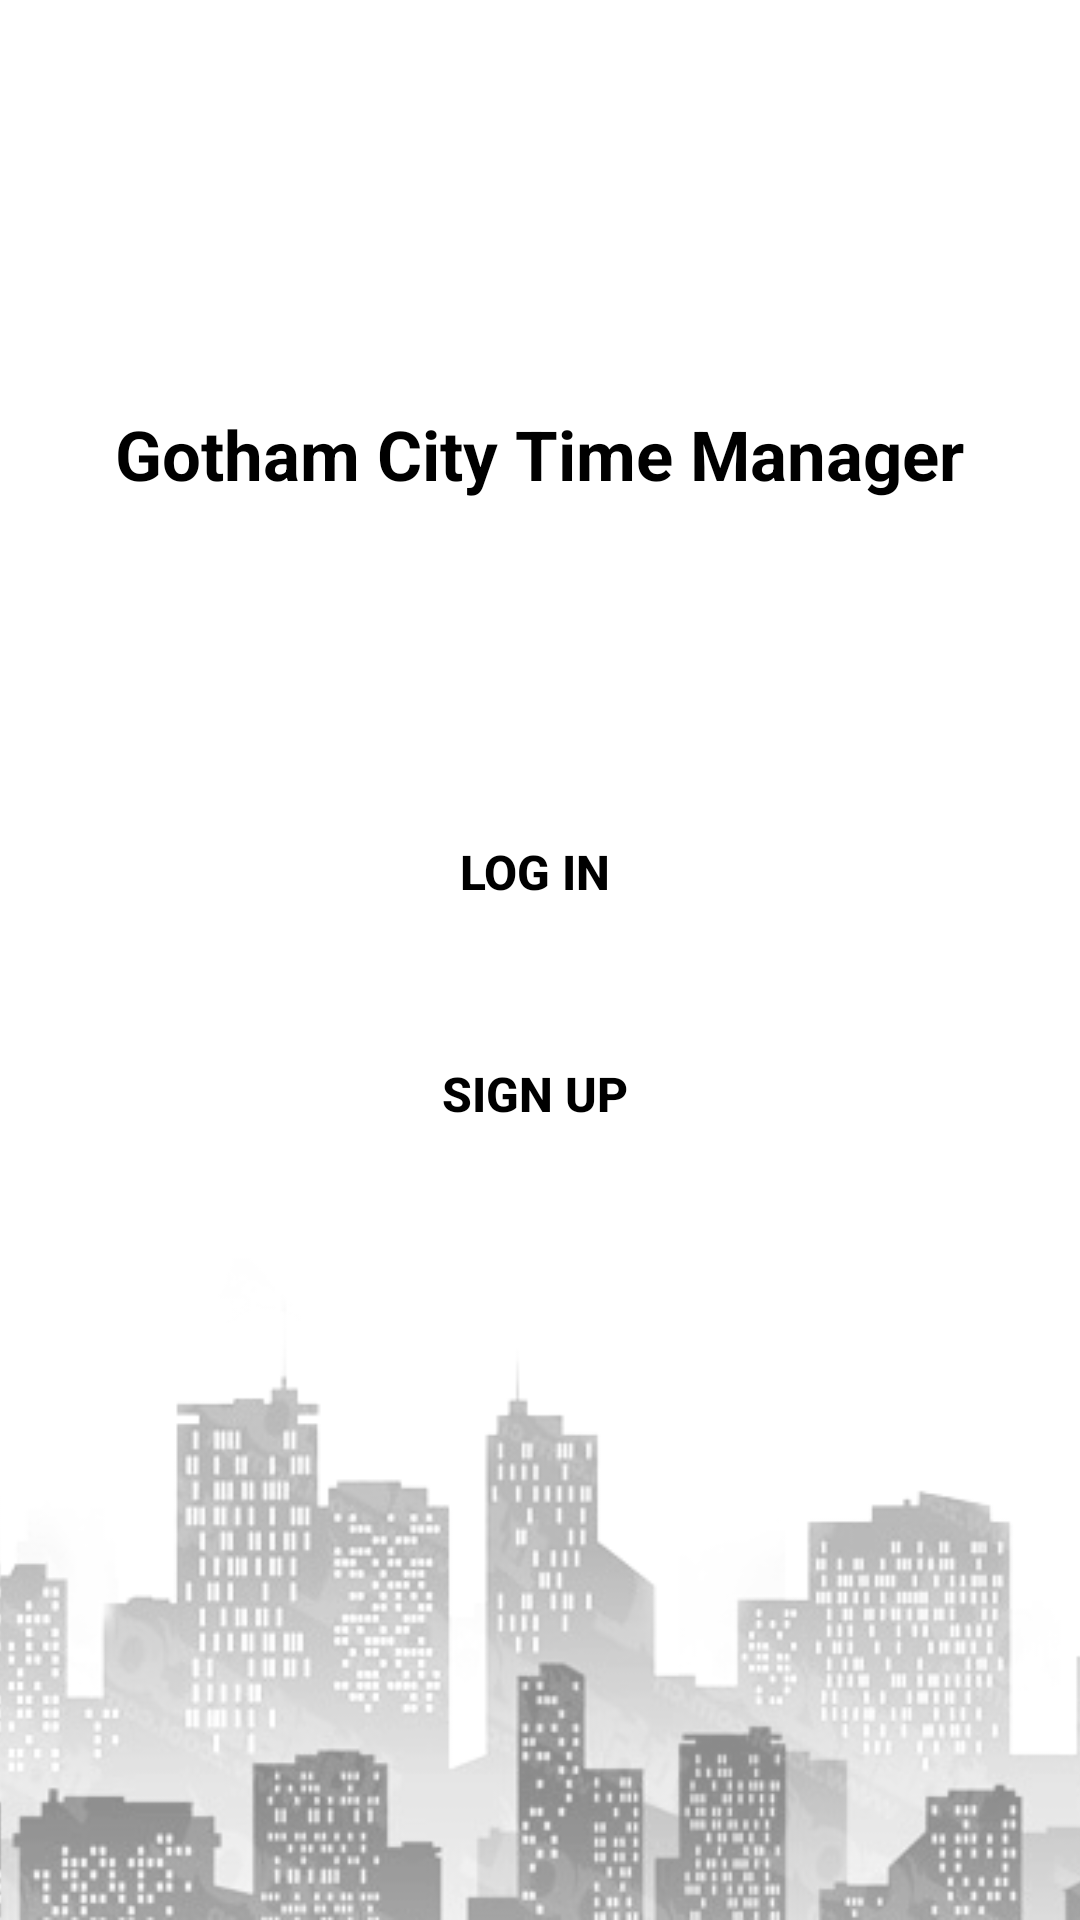

Produce the Android XML layout that renders to this screen, including the resource entries it uses.
<!-- AndroidManifest.xml: application theme Theme.CordovaKotlin -->
<!-- res/layout/fragment_start.xml -->
<?xml version="1.0" encoding="utf-8"?>
<androidx.constraintlayout.widget.ConstraintLayout xmlns:android="http://schemas.android.com/apk/res/android"
    xmlns:app="http://schemas.android.com/apk/res-auto"
    xmlns:tools="http://schemas.android.com/tools"
    android:layout_width="match_parent"
    android:layout_height="match_parent"
    tools:context=".MainActivity">

    <ImageView
        android:id="@+id/imageView4"
        android:layout_width="match_parent"
        android:layout_height="match_parent"
        android:scaleType="centerCrop"
        android:src="@drawable/city_background"
        app:layout_constraintBottom_toBottomOf="parent"
        app:layout_constraintStart_toStartOf="parent"
        app:layout_constraintTop_toTopOf="parent" />

    <TextView
        android:id="@+id/gotham"
        android:layout_width="wrap_content"
        android:layout_height="wrap_content"
        android:layout_marginTop="116dp"
        android:padding="20sp"
        android:text="Gotham City Time Manager"
        android:textColor="@color/black"
        android:textSize="23sp"

        android:textStyle="bold"
        app:layout_constraintEnd_toEndOf="parent"
        app:layout_constraintHorizontal_bias="0.494"
        app:layout_constraintStart_toStartOf="parent"
        app:layout_constraintTop_toTopOf="parent" />

    <android.widget.Button
        android:id="@+id/login"
        android:layout_width="wrap_content"
        android:layout_height="wrap_content"
        android:layout_marginTop="80dp"
        android:background="@drawable/btn_shape_round_black"
        android:onClick="login"
        android:textSize="16sp"
        android:padding="10sp"
        android:text="Log in"
        android:textColor="@color/black"
        android:textStyle="bold"
        app:layout_constraintTop_toBottomOf="@+id/gotham"
        app:layout_constraintEnd_toEndOf="parent"
        app:layout_constraintHorizontal_bias="0.494"
        app:layout_constraintStart_toStartOf="parent"
        tools:layout_editor_absoluteX="161dp" />

    <android.widget.Button
        android:id="@+id/signup"
        android:layout_width="wrap_content"
        android:layout_height="wrap_content"
        android:textSize="16sp"
        android:layout_marginTop="26dp"
        android:background="@drawable/btn_shape_round_black"
        android:text="Sign up"
        android:onClick="signingup"
        android:textColor="@color/black"
        android:textStyle="bold"
        app:layout_constraintEnd_toEndOf="parent"
        app:layout_constraintHorizontal_bias="0.494"
        app:layout_constraintStart_toStartOf="parent"
        app:layout_constraintTop_toBottomOf="@+id/login" />


</androidx.constraintlayout.widget.ConstraintLayout>
<!-- resources referenced by this layout -->
<resources>
  <color name="black">#FF000000</color>
  <!-- drawable city_background: png bitmap (drawable, 184512 bytes) -->
  <style name="Theme.CordovaKotlin" parent="Theme.MaterialComponents.Light.NoActionBar">
          
          <item name="colorPrimary">@color/orange</item>
          <item name="colorPrimaryVariant">@color/purple_700</item>
          <item name="colorOnPrimary">@color/white</item>
          
          <item name="colorSecondary">@color/teal_200</item>
          <item name="colorSecondaryVariant">@color/teal_700</item>
          <item name="colorOnSecondary">@color/black</item>
          
          <item name="android:statusBarColor">?attr/colorPrimaryVariant</item>
          
      </style>
  <color name="orange">#F18A3E</color>
  <color name="purple_700">#FF3700B3</color>
  <color name="white">#FFFFFFFF</color>
  <color name="teal_200">#FF03DAC5</color>
  <color name="teal_700">#FF018786</color>
</resources>
